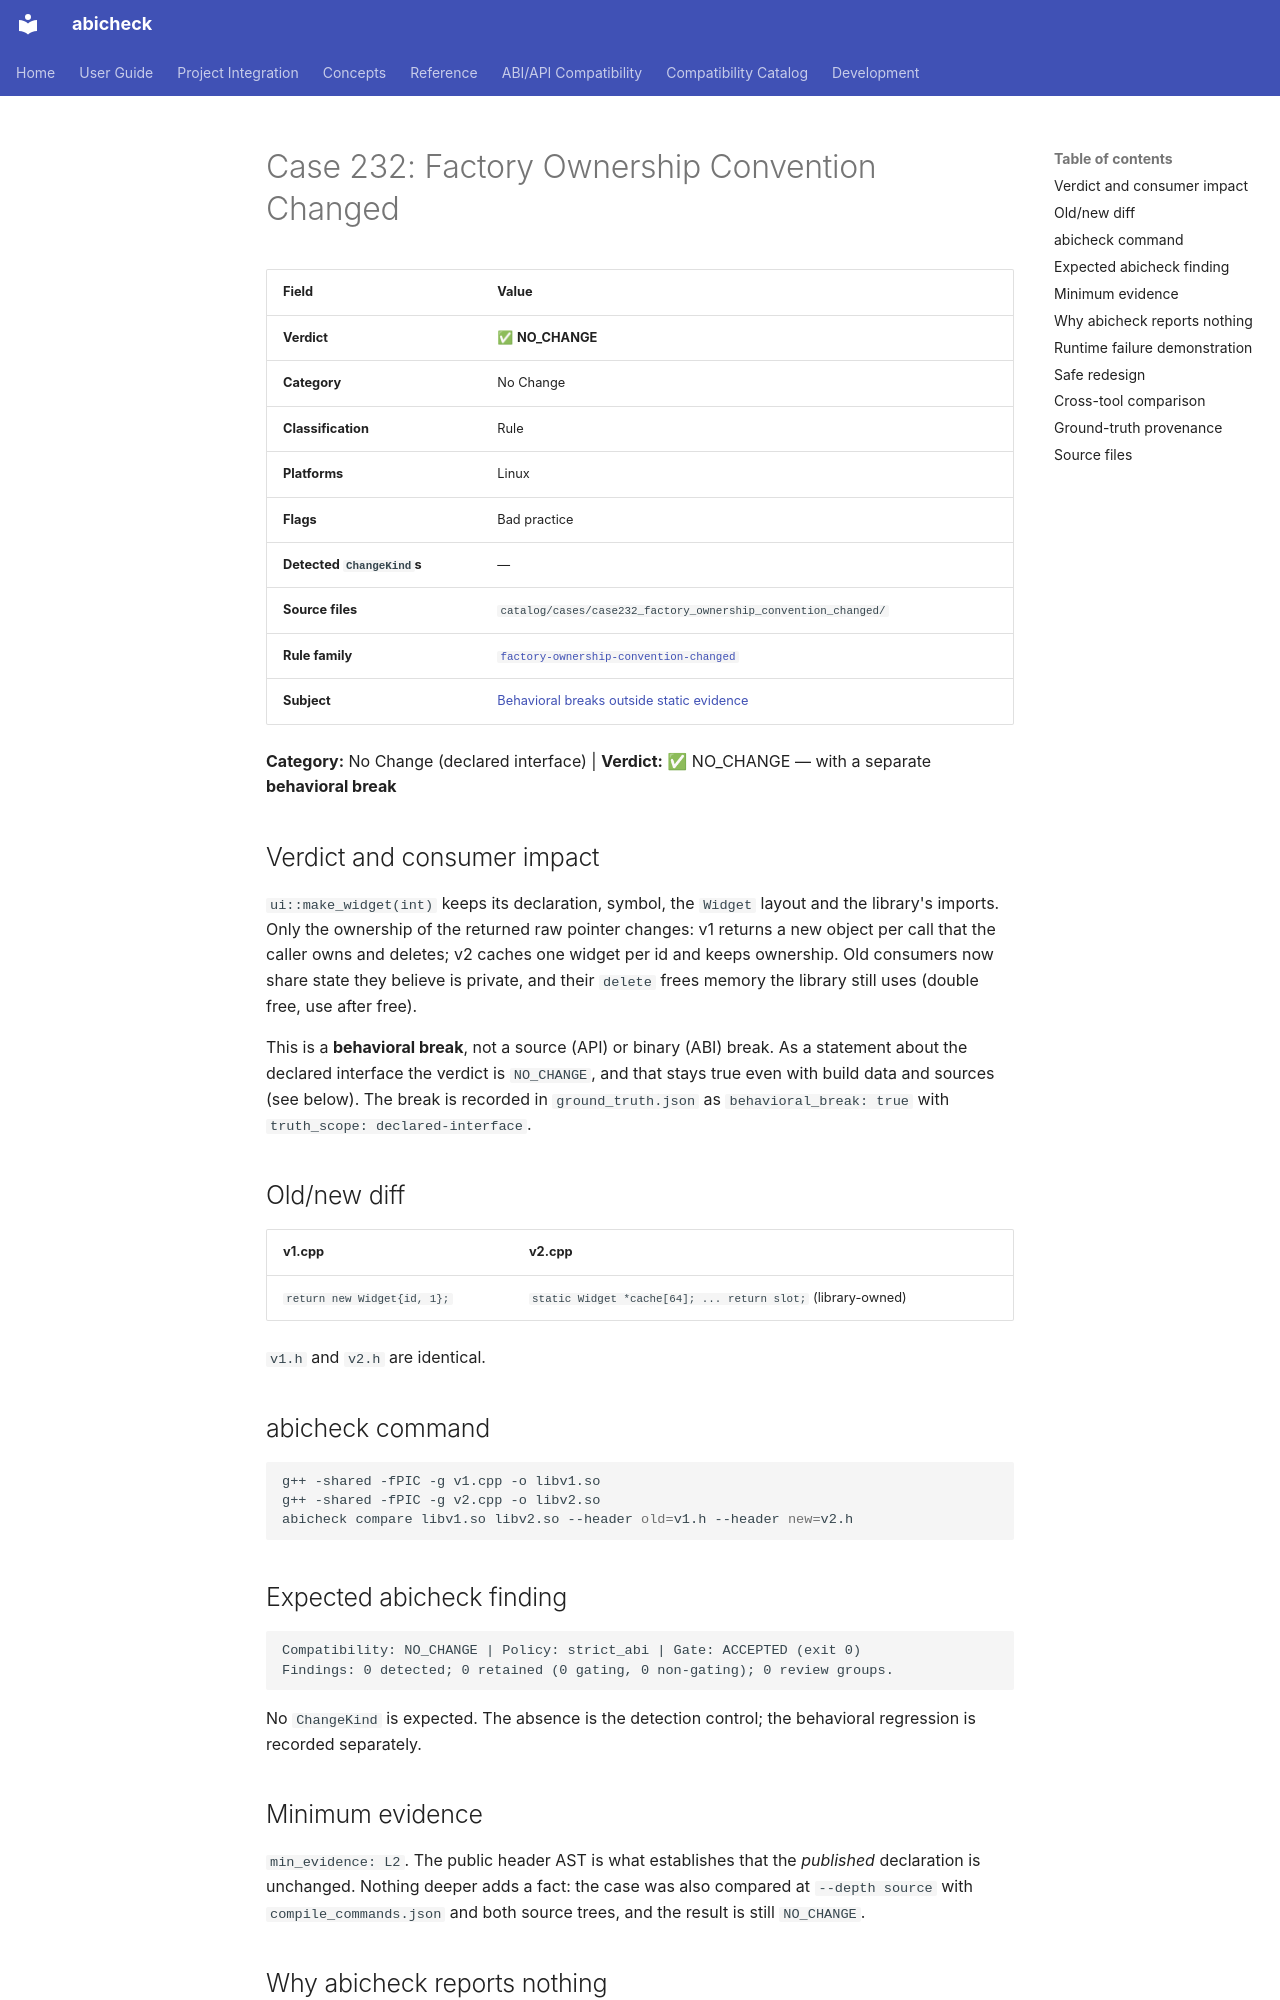

repository: abicheck/abicheck · page: reference/examples/case232_factory_ownership_convention_changed/index.html · generator: mkdocs

<!-- DO NOT EDIT — generated by scripts/gen_examples_docs.py. Source: catalog/cases/<case>/README.md + catalog/ground_truth.json. -->
# Case 232: Factory Ownership Convention Changed

| Field | Value |
|-------|-------|
| **Verdict** | ✅ **NO_CHANGE** |
| **Category** | No Change |
| **Classification** | Rule |
| **Platforms** | Linux |
| **Flags** | Bad practice |
| **Detected `ChangeKind`s** | — |
| **Source files** | `catalog/cases/case232_factory_ownership_convention_changed/` |
| **Rule family** | [`factory-ownership-convention-changed`](by-rule/factory-ownership-convention-changed.md) |
| **Subject** | [Behavioral breaks outside static evidence](by-subject/behavioral-breaks-outside-static-evidence.md) |

**Category:** No Change (declared interface) | **Verdict:** ✅ NO_CHANGE — with a separate **behavioral break**

## Verdict and consumer impact

`ui::make_widget(int)` keeps its declaration, symbol, the `Widget` layout
and the library's imports. Only the ownership of the returned raw pointer
changes: v1 returns a new object per call that the caller owns and
deletes; v2 caches one widget per id and keeps ownership. Old consumers
now share state they believe is private, and their `delete` frees memory
the library still uses (double free, use after free).

This is a **behavioral break**, not a source (API) or binary (ABI) break. As
a statement about the declared interface the verdict is `NO_CHANGE`, and that
stays true even with build data and sources (see below). The break is
recorded in `ground_truth.json` as `behavioral_break: true` with
`truth_scope: declared-interface`.

## Old/new diff

| v1.cpp | v2.cpp |
|--------|--------|
| `return new Widget{id, 1};` | `static Widget *cache[64]; ... return slot;` (library-owned) |

`v1.h` and `v2.h` are identical.

## abicheck command

```bash
g++ -shared -fPIC -g v1.cpp -o libv1.so
g++ -shared -fPIC -g v2.cpp -o libv2.so
abicheck compare libv1.so libv2.so --header old=v1.h --header new=v2.h
```

## Expected abicheck finding

```text
Compatibility: NO_CHANGE | Policy: strict_abi | Gate: ACCEPTED (exit 0)
Findings: 0 detected; 0 retained (0 gating, 0 non-gating); 0 review groups.
```

No `ChangeKind` is expected. The absence is the detection control; the
behavioral regression is recorded separately.

## Minimum evidence

`min_evidence: L2`. The public header AST is what establishes that the
*published* declaration is unchanged. Nothing deeper adds a fact: the case
was also compared at `--depth source` with `compile_commands.json` and both
source trees, and the result is still `NO_CHANGE`.
